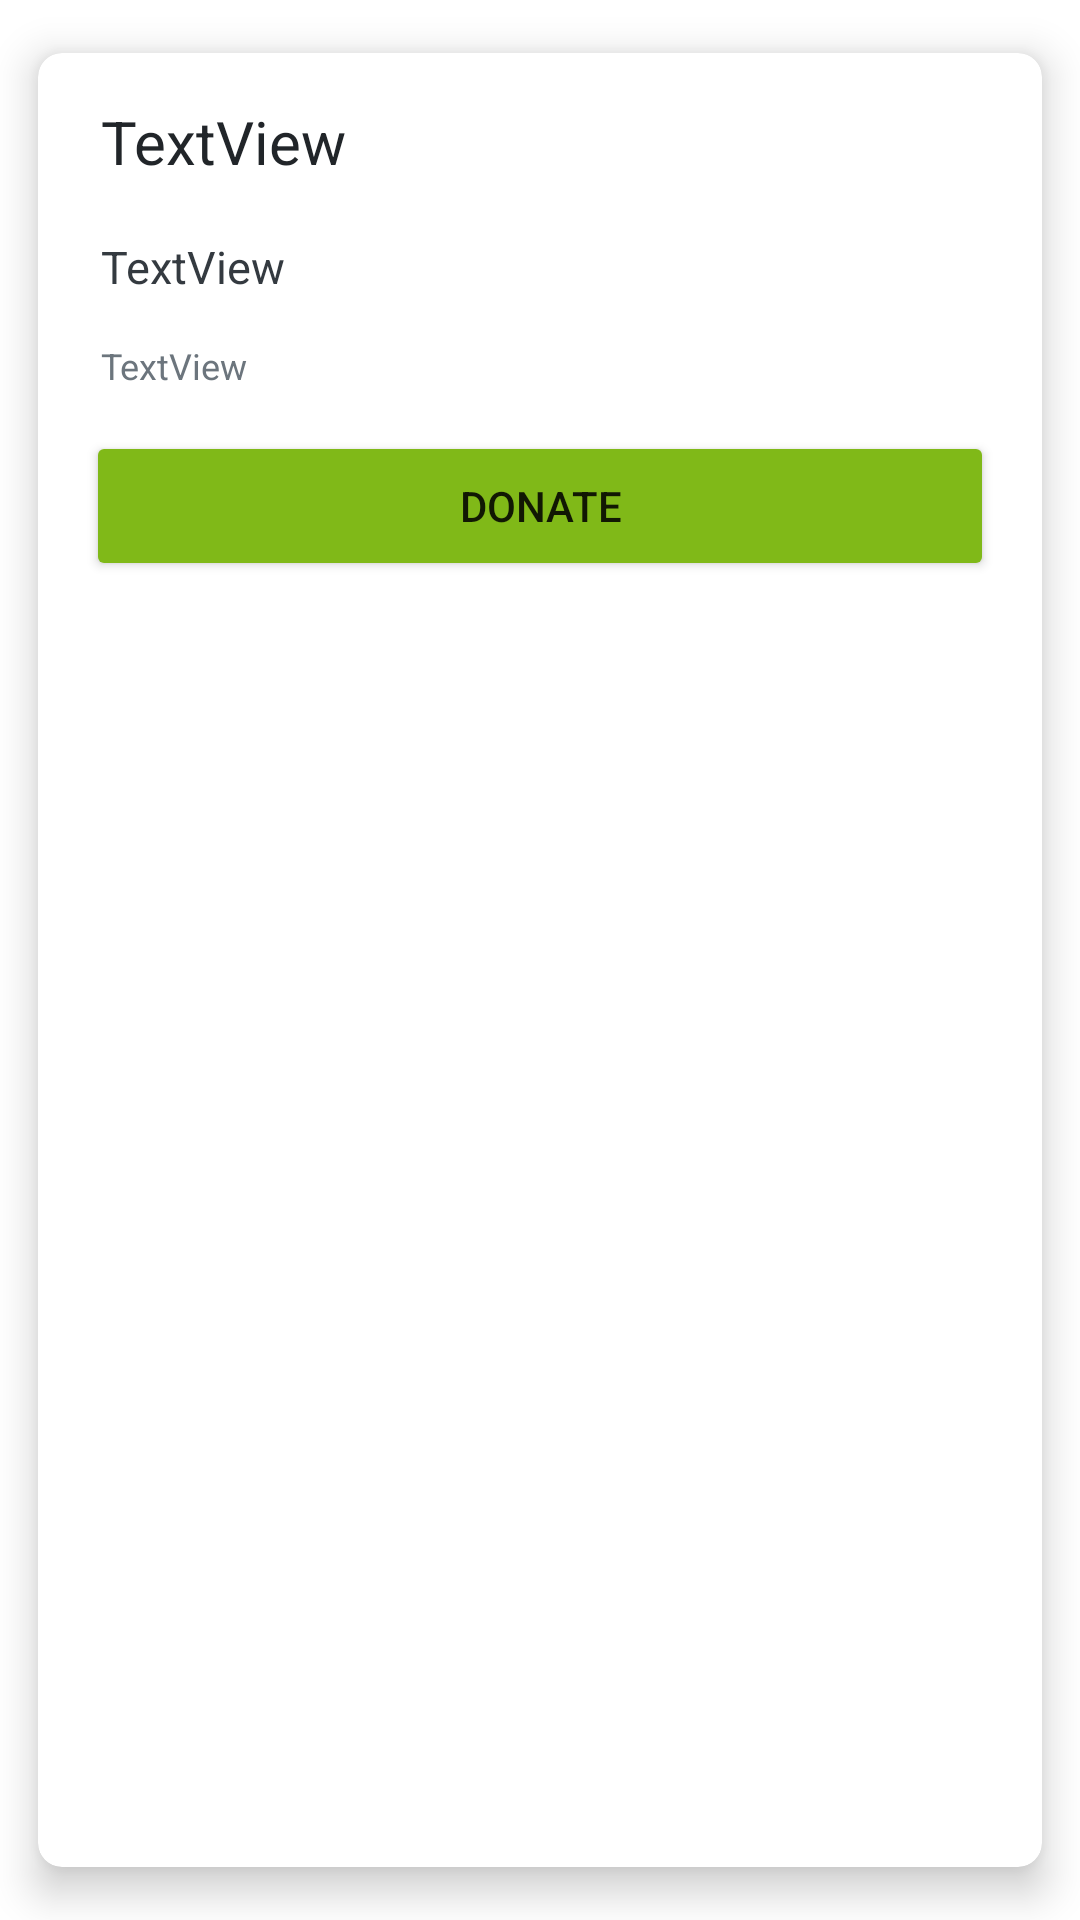

Produce the Android XML layout that renders to this screen, including the resource entries it uses.
<!-- AndroidManifest.xml: application theme Theme.Pawdoption -->
<!-- res/layout/donate_shelter_card.xml -->
<androidx.cardview.widget.CardView xmlns:android="http://schemas.android.com/apk/res/android"
    android:layout_width="match_parent"
    android:layout_height="wrap_content"
    xmlns:app="http://schemas.android.com/apk/res-auto"
    android:id="@+id/donate_shelter_card"
    android:layout_margin="5dp"
    app:cardBackgroundColor="@color/white"
    app:cardCornerRadius="8dp"
    app:cardElevation="8dp"
    app:cardMaxElevation="10dp"
    app:cardPreventCornerOverlap="true"
    app:cardUseCompatPadding="true"
    android:clickable="true"
    android:focusable="true">

    <androidx.constraintlayout.widget.ConstraintLayout
        android:layout_width="match_parent"
        android:layout_height="wrap_content"
        android:id="@+id/relativeLayout"
        android:padding="16dp"
        >

        <TextView
            android:id="@+id/shelter_name"
            android:layout_width="236dp"
            android:layout_height="40dp"
            android:text="TextView"
            app:layout_constraintTop_toTopOf="parent"
            app:layout_constraintLeft_toLeftOf="parent"
            android:layout_marginStart="5dp"
            android:textSize="20sp"
            android:textColor="#212529"/>

        <TextView
            android:id="@+id/shelter_address"
            android:layout_width="match_parent"
            android:layout_height="30dp"
            android:text="TextView"
            app:layout_constraintTop_toBottomOf="@+id/shelter_name"
            app:layout_constraintLeft_toLeftOf="parent"
            android:layout_margin="5dp"
            android:layout_marginStart="5dp"
            android:textSize="15sp"
            android:textColor="#343a40"/>

        <TextView
            android:id="@+id/shelter_description"
            android:layout_width="match_parent"
            android:layout_height="30dp"
            android:text="TextView"
            app:layout_constraintTop_toBottomOf="@+id/shelter_address"
            app:layout_constraintLeft_toLeftOf="parent"
            android:layout_margin="5dp"
            android:layout_marginStart="5dp"
            android:textSize="12sp"
            android:textColor="#6c757d"/>

        <Button
            android:id="@+id/donate_button"
            android:layout_width="match_parent"
            android:layout_height="50dp"
            app:layout_constraintTop_toBottomOf="@id/shelter_description"
            app:layout_constraintLeft_toLeftOf="parent"
            android:text="DONATE"
            android:backgroundTint="#80b918"
            />
    </androidx.constraintlayout.widget.ConstraintLayout>



</androidx.cardview.widget.CardView>
<!-- resources referenced by this layout -->
<resources>
  <style name="Theme.Pawdoption" parent="Theme.MaterialComponents.DayNight.DarkActionBar">
          
          <item name="colorPrimary">@color/purple_500</item>
          <item name="colorPrimaryVariant">@color/purple_700</item>
          <item name="colorOnPrimary">@color/white</item>
          
          <item name="colorSecondary">@color/teal_200</item>
          <item name="colorSecondaryVariant">@color/teal_700</item>
          <item name="colorOnSecondary">@color/black</item>
          
          <item name="android:statusBarColor" tools:targetApi="l">?attr/colorPrimaryVariant</item>
          
      </style>
  <!-- not gathered from this repository: default colours our renderer supplied (Android Studio template values) -->
  <color name="purple_500">#FF6200EE</color>
  <color name="purple_700">#FF3700B3</color>
  <color name="teal_200">#FF03DAC5</color>
  <color name="teal_700">#FF018786</color>
  <color name="black">#FF000000</color>
  <color name="white">#FFFFFFFF</color>
</resources>
